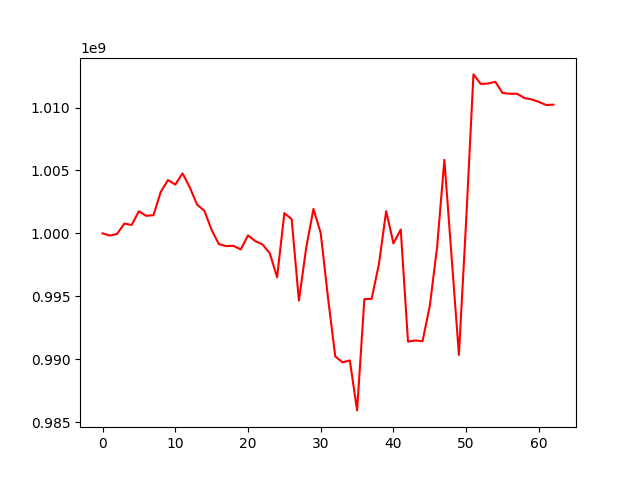

Values plotted in this chart, from the file beside it:
, 0
0, 1000000000
1, 999822998
2, 999955784
3, 1000779913
4, 1000663678
5, 1001757566
6, 1001394718
7, 1001440364
8, 1003289741
9, 1004235132
10, 1003876039
11, 1004768826
12, 1003648908
13, 1002280753
14, 1001795772
15, 1000267795
16, 999142269
17, 998982249
18, 999012257
19, 998719244
20, 999837504
21, 999385219
22, 999116109
23, 998410140
24, 996502920
25, 1001607698
26, 1001128547
27, 994654196
28, 998845463
29, 1001939700
30, 1000018063
31, 994883302
32, 990213116
33, 989746495
34, 989901207
35, 985926515
36, 994773342
37, 994792886
38, 997539641
39, 1001765519
40, 999198736
41, 1000306958
42, 991396191
43, 991489438
44, 991426265
45, 994244626
46, 998905751
47, 1005846304
48, 998095747
49, 990339188
50, 1001053501
51, 1012634462
52, 1011878616
53, 1011905347
54, 1012046344
55, 1011157909
56, 1011094282
57, 1011094282
58, 1010758109
59, 1010646304
... 3 more rows
